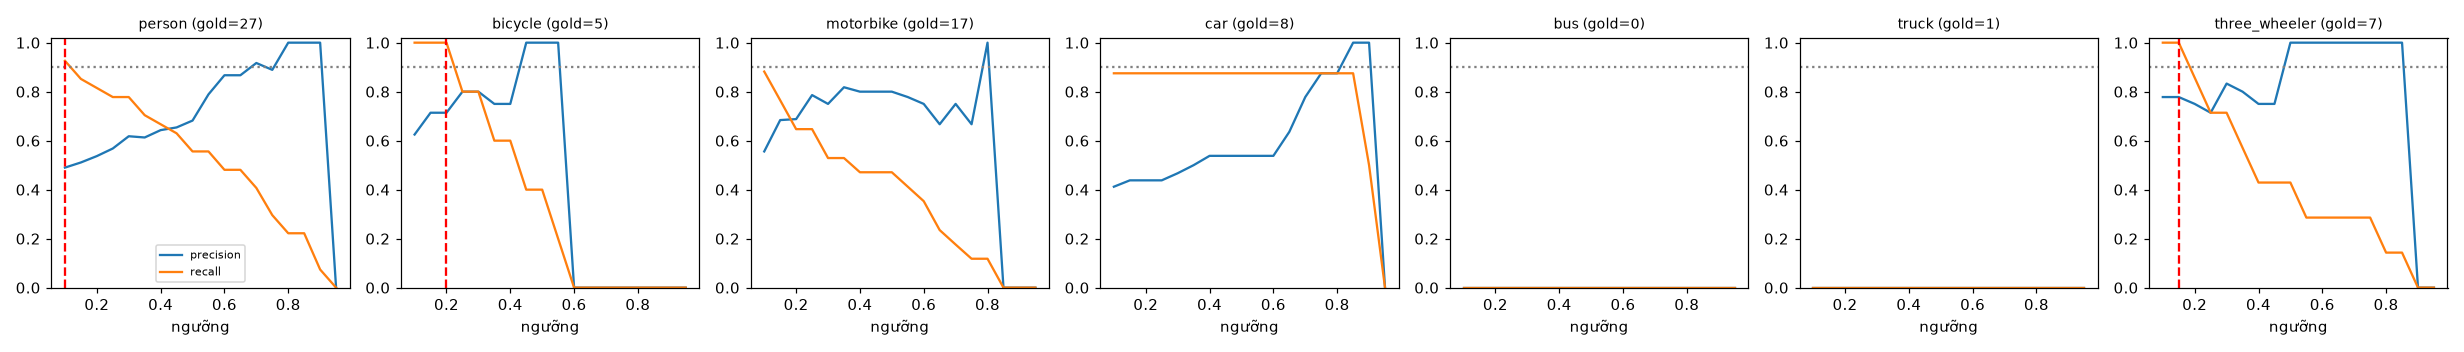

The file beside this chart, header and first rows:
class, thr, tp, fp, fn, precision, recall, f1, n_gold
person, 0.1, 25, 26, 2, 0.49, 0.926, 0.641, 27
person, 0.15, 23, 22, 4, 0.511, 0.852, 0.639, 27
person, 0.2, 22, 19, 5, 0.537, 0.815, 0.647, 27
person, 0.25, 21, 16, 6, 0.568, 0.778, 0.656, 27
person, 0.3, 21, 13, 6, 0.618, 0.778, 0.689, 27
person, 0.35, 19, 12, 8, 0.613, 0.704, 0.655, 27
person, 0.4, 18, 10, 9, 0.643, 0.667, 0.655, 27
person, 0.45, 17, 9, 10, 0.654, 0.63, 0.642, 27
person, 0.5, 15, 7, 12, 0.682, 0.556, 0.612, 27
person, 0.55, 15, 4, 12, 0.789, 0.556, 0.652, 27
person, 0.6, 13, 2, 14, 0.867, 0.481, 0.619, 27
person, 0.65, 13, 2, 14, 0.867, 0.481, 0.619, 27
person, 0.7, 11, 1, 16, 0.917, 0.407, 0.564, 27
person, 0.75, 8, 1, 19, 0.889, 0.296, 0.444, 27
person, 0.8, 6, 0, 21, 1.0, 0.222, 0.364, 27
person, 0.85, 6, 0, 21, 1.0, 0.222, 0.364, 27
person, 0.9, 2, 0, 25, 1.0, 0.074, 0.138, 27
person, 0.95, 0, 0, 27, 0.0, 0.0, 0.0, 27
bicycle, 0.1, 5, 3, 0, 0.625, 1.0, 0.769, 5
bicycle, 0.15, 5, 2, 0, 0.714, 1.0, 0.833, 5
bicycle, 0.2, 5, 2, 0, 0.714, 1.0, 0.833, 5
bicycle, 0.25, 4, 1, 1, 0.8, 0.8, 0.8, 5
bicycle, 0.3, 4, 1, 1, 0.8, 0.8, 0.8, 5
bicycle, 0.35, 3, 1, 2, 0.75, 0.6, 0.667, 5
bicycle, 0.4, 3, 1, 2, 0.75, 0.6, 0.667, 5
bicycle, 0.45, 2, 0, 3, 1.0, 0.4, 0.571, 5
bicycle, 0.5, 2, 0, 3, 1.0, 0.4, 0.571, 5
bicycle, 0.55, 1, 0, 4, 1.0, 0.2, 0.333, 5
bicycle, 0.6, 0, 0, 5, 0.0, 0.0, 0.0, 5
bicycle, 0.65, 0, 0, 5, 0.0, 0.0, 0.0, 5
bicycle, 0.7, 0, 0, 5, 0.0, 0.0, 0.0, 5
bicycle, 0.75, 0, 0, 5, 0.0, 0.0, 0.0, 5
bicycle, 0.8, 0, 0, 5, 0.0, 0.0, 0.0, 5
bicycle, 0.85, 0, 0, 5, 0.0, 0.0, 0.0, 5
bicycle, 0.9, 0, 0, 5, 0.0, 0.0, 0.0, 5
bicycle, 0.95, 0, 0, 5, 0.0, 0.0, 0.0, 5
motorbike, 0.1, 15, 12, 2, 0.556, 0.882, 0.682, 17
motorbike, 0.15, 13, 6, 4, 0.684, 0.765, 0.722, 17
motorbike, 0.2, 11, 5, 6, 0.688, 0.647, 0.667, 17
motorbike, 0.25, 11, 3, 6, 0.786, 0.647, 0.71, 17
motorbike, 0.3, 9, 3, 8, 0.75, 0.529, 0.621, 17
motorbike, 0.35, 9, 2, 8, 0.818, 0.529, 0.643, 17
motorbike, 0.4, 8, 2, 9, 0.8, 0.471, 0.593, 17
motorbike, 0.45, 8, 2, 9, 0.8, 0.471, 0.593, 17
motorbike, 0.5, 8, 2, 9, 0.8, 0.471, 0.593, 17
motorbike, 0.55, 7, 2, 10, 0.778, 0.412, 0.538, 17
motorbike, 0.6, 6, 2, 11, 0.75, 0.353, 0.48, 17
motorbike, 0.65, 4, 2, 13, 0.667, 0.235, 0.348, 17
motorbike, 0.7, 3, 1, 14, 0.75, 0.176, 0.286, 17
motorbike, 0.75, 2, 1, 15, 0.667, 0.118, 0.2, 17
motorbike, 0.8, 2, 0, 15, 1.0, 0.118, 0.211, 17
motorbike, 0.85, 0, 0, 17, 0.0, 0.0, 0.0, 17
motorbike, 0.9, 0, 0, 17, 0.0, 0.0, 0.0, 17
motorbike, 0.95, 0, 0, 17, 0.0, 0.0, 0.0, 17
car, 0.1, 7, 10, 1, 0.412, 0.875, 0.56, 8
car, 0.15, 7, 9, 1, 0.438, 0.875, 0.583, 8
car, 0.2, 7, 9, 1, 0.438, 0.875, 0.583, 8
car, 0.25, 7, 9, 1, 0.438, 0.875, 0.583, 8
car, 0.3, 7, 8, 1, 0.467, 0.875, 0.609, 8
car, 0.35, 7, 7, 1, 0.5, 0.875, 0.636, 8
... 66 more rows
